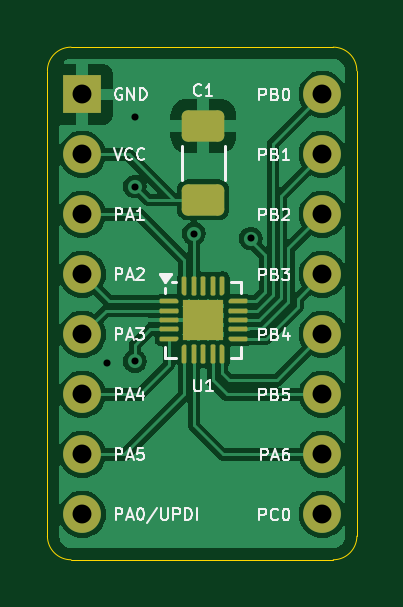
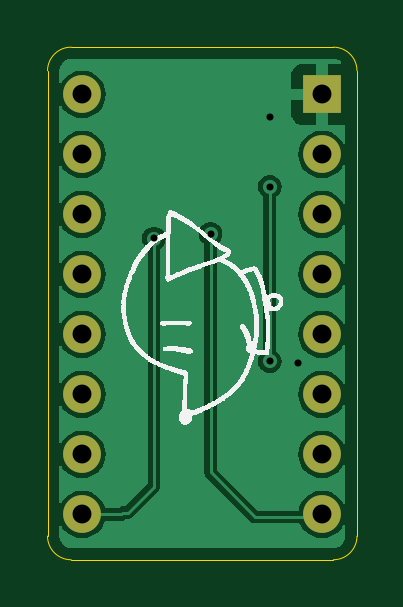
Circuit board: 11 layer files. Board 13.1 x 21.7 mm.
- bottom_copper: attiny16-breakout-B_Cu.gbr (32582 bytes)
- bottom_mask: attiny16-breakout-B_Mask.gbr (956 bytes)
- paste: attiny16-breakout-B_Paste.gbr (460 bytes)
- bottom_silk: attiny16-breakout-B_Silkscreen.gbr (134621 bytes)
- outline: attiny16-breakout-Edge_Cuts.gbr (1000 bytes)
- top_copper: attiny16-breakout-F_Cu.gbr (55643 bytes)
- top_mask: attiny16-breakout-F_Mask.gbr (5225 bytes)
- paste: attiny16-breakout-F_Paste.gbr (4884 bytes)
- top_silk: attiny16-breakout-F_Silkscreen.gbr (31216 bytes)
- drill: attiny16-breakout-NPTH.drl (265 bytes)
- drill: attiny16-breakout-PTH.drl (728 bytes)

=== bottom_copper: attiny16-breakout-B_Cu.gbr (32582 bytes, source omitted) ===
=== bottom_mask: attiny16-breakout-B_Mask.gbr ===
%TF.GenerationSoftware,KiCad,Pcbnew,8.0.3*%
%TF.CreationDate,2024-10-02T14:15:05+10:00*%
%TF.ProjectId,attiny16-breakout,61747469-6e79-4313-962d-627265616b6f,rev?*%
%TF.SameCoordinates,Original*%
%TF.FileFunction,Soldermask,Bot*%
%TF.FilePolarity,Negative*%
%FSLAX46Y46*%
G04 Gerber Fmt 4.6, Leading zero omitted, Abs format (unit mm)*
G04 Created by KiCad (PCBNEW 8.0.3) date 2024-10-02 14:15:05*
%MOMM*%
%LPD*%
G01*
G04 APERTURE LIST*
%ADD10R,1.600000X1.600000*%
%ADD11O,1.600000X1.600000*%
G04 APERTURE END LIST*
D10*
%TO.C,J1*%
X145880000Y-91000000D03*
D11*
X145880000Y-93540000D03*
X145880000Y-96080000D03*
X145880000Y-98620000D03*
X145880000Y-101160000D03*
X145880000Y-103700000D03*
X145880000Y-106240000D03*
X145880000Y-108780000D03*
X156040000Y-108780000D03*
X156040000Y-106240000D03*
X156040000Y-103700000D03*
X156040000Y-101160000D03*
X156040000Y-98620000D03*
X156040000Y-96080000D03*
X156040000Y-93540000D03*
X156040000Y-91000000D03*
%TD*%
M02*

=== paste: attiny16-breakout-B_Paste.gbr ===
%TF.GenerationSoftware,KiCad,Pcbnew,8.0.3*%
%TF.CreationDate,2024-10-02T14:15:05+10:00*%
%TF.ProjectId,attiny16-breakout,61747469-6e79-4313-962d-627265616b6f,rev?*%
%TF.SameCoordinates,Original*%
%TF.FileFunction,Paste,Bot*%
%TF.FilePolarity,Positive*%
%FSLAX46Y46*%
G04 Gerber Fmt 4.6, Leading zero omitted, Abs format (unit mm)*
G04 Created by KiCad (PCBNEW 8.0.3) date 2024-10-02 14:15:05*
%MOMM*%
%LPD*%
G01*
G04 APERTURE LIST*
G04 APERTURE END LIST*
M02*

=== bottom_silk: attiny16-breakout-B_Silkscreen.gbr (134621 bytes, source omitted) ===
=== outline: attiny16-breakout-Edge_Cuts.gbr ===
%TF.GenerationSoftware,KiCad,Pcbnew,8.0.3*%
%TF.CreationDate,2024-10-02T14:15:05+10:00*%
%TF.ProjectId,attiny16-breakout,61747469-6e79-4313-962d-627265616b6f,rev?*%
%TF.SameCoordinates,Original*%
%TF.FileFunction,Profile,NP*%
%FSLAX46Y46*%
G04 Gerber Fmt 4.6, Leading zero omitted, Abs format (unit mm)*
G04 Created by KiCad (PCBNEW 8.0.3) date 2024-10-02 14:15:05*
%MOMM*%
%LPD*%
G01*
G04 APERTURE LIST*
%TA.AperFunction,Profile*%
%ADD10C,0.050000*%
%TD*%
G04 APERTURE END LIST*
D10*
X144400000Y-90000000D02*
G75*
G02*
X145400000Y-89000000I1000000J0D01*
G01*
X144400000Y-109700000D02*
X144400000Y-90000000D01*
X156500000Y-110700000D02*
X145400000Y-110700000D01*
X145400000Y-89000000D02*
X156500000Y-89000000D01*
X157500000Y-90000000D02*
X157500000Y-109700000D01*
X156500000Y-89000000D02*
G75*
G02*
X157500000Y-90000000I0J-1000000D01*
G01*
X145400000Y-110700000D02*
G75*
G02*
X144400000Y-109700000I0J1000000D01*
G01*
X157500000Y-109700000D02*
G75*
G02*
X156500000Y-110700000I-1000000J0D01*
G01*
M02*

=== top_copper: attiny16-breakout-F_Cu.gbr (55643 bytes, source omitted) ===
=== top_mask: attiny16-breakout-F_Mask.gbr (5225 bytes, source withheld) ===
=== paste: attiny16-breakout-F_Paste.gbr (4884 bytes, source withheld) ===
=== top_silk: attiny16-breakout-F_Silkscreen.gbr (31216 bytes, source omitted) ===
=== drill: attiny16-breakout-NPTH.drl ===
M48
; DRILL file {KiCad 8.0.3} date 2024-10-02T14:15:10+1000
; FORMAT={-:-/ absolute / inch / decimal}
; #@! TF.CreationDate,2024-10-02T14:15:10+10:00
; #@! TF.GenerationSoftware,Kicad,Pcbnew,8.0.3
; #@! TF.FileFunction,NonPlated,1,2,NPTH
FMAT,2
INCH
%
G90
G05
M30

=== drill: attiny16-breakout-PTH.drl ===
M48
; DRILL file {KiCad 8.0.3} date 2024-10-02T14:15:10+1000
; FORMAT={-:-/ absolute / inch / decimal}
; #@! TF.CreationDate,2024-10-02T14:15:10+10:00
; #@! TF.GenerationSoftware,Kicad,Pcbnew,8.0.3
; #@! TF.FileFunction,Plated,1,2,PTH
FMAT,2
INCH
; #@! TA.AperFunction,Plated,PTH,ViaDrill
T1C0.0118
; #@! TA.AperFunction,Plated,PTH,ComponentDrill
T2C0.0315
%
G90
G05
T1
X5.7835Y-4.0295
X5.8307Y-3.6201
X5.8307Y-3.7362
X5.8307Y-4.0276
X5.9291Y-3.815
X6.0236Y-3.8228
T2
X5.7433Y-3.5827
X5.7433Y-3.6827
X5.7433Y-3.7827
X5.7433Y-3.8827
X5.7433Y-3.9827
X5.7433Y-4.0827
X5.7433Y-4.1827
X5.7433Y-4.2827
X6.1433Y-3.5827
X6.1433Y-3.6827
X6.1433Y-3.7827
X6.1433Y-3.8827
X6.1433Y-3.9827
X6.1433Y-4.0827
X6.1433Y-4.1827
X6.1433Y-4.2827
M30

